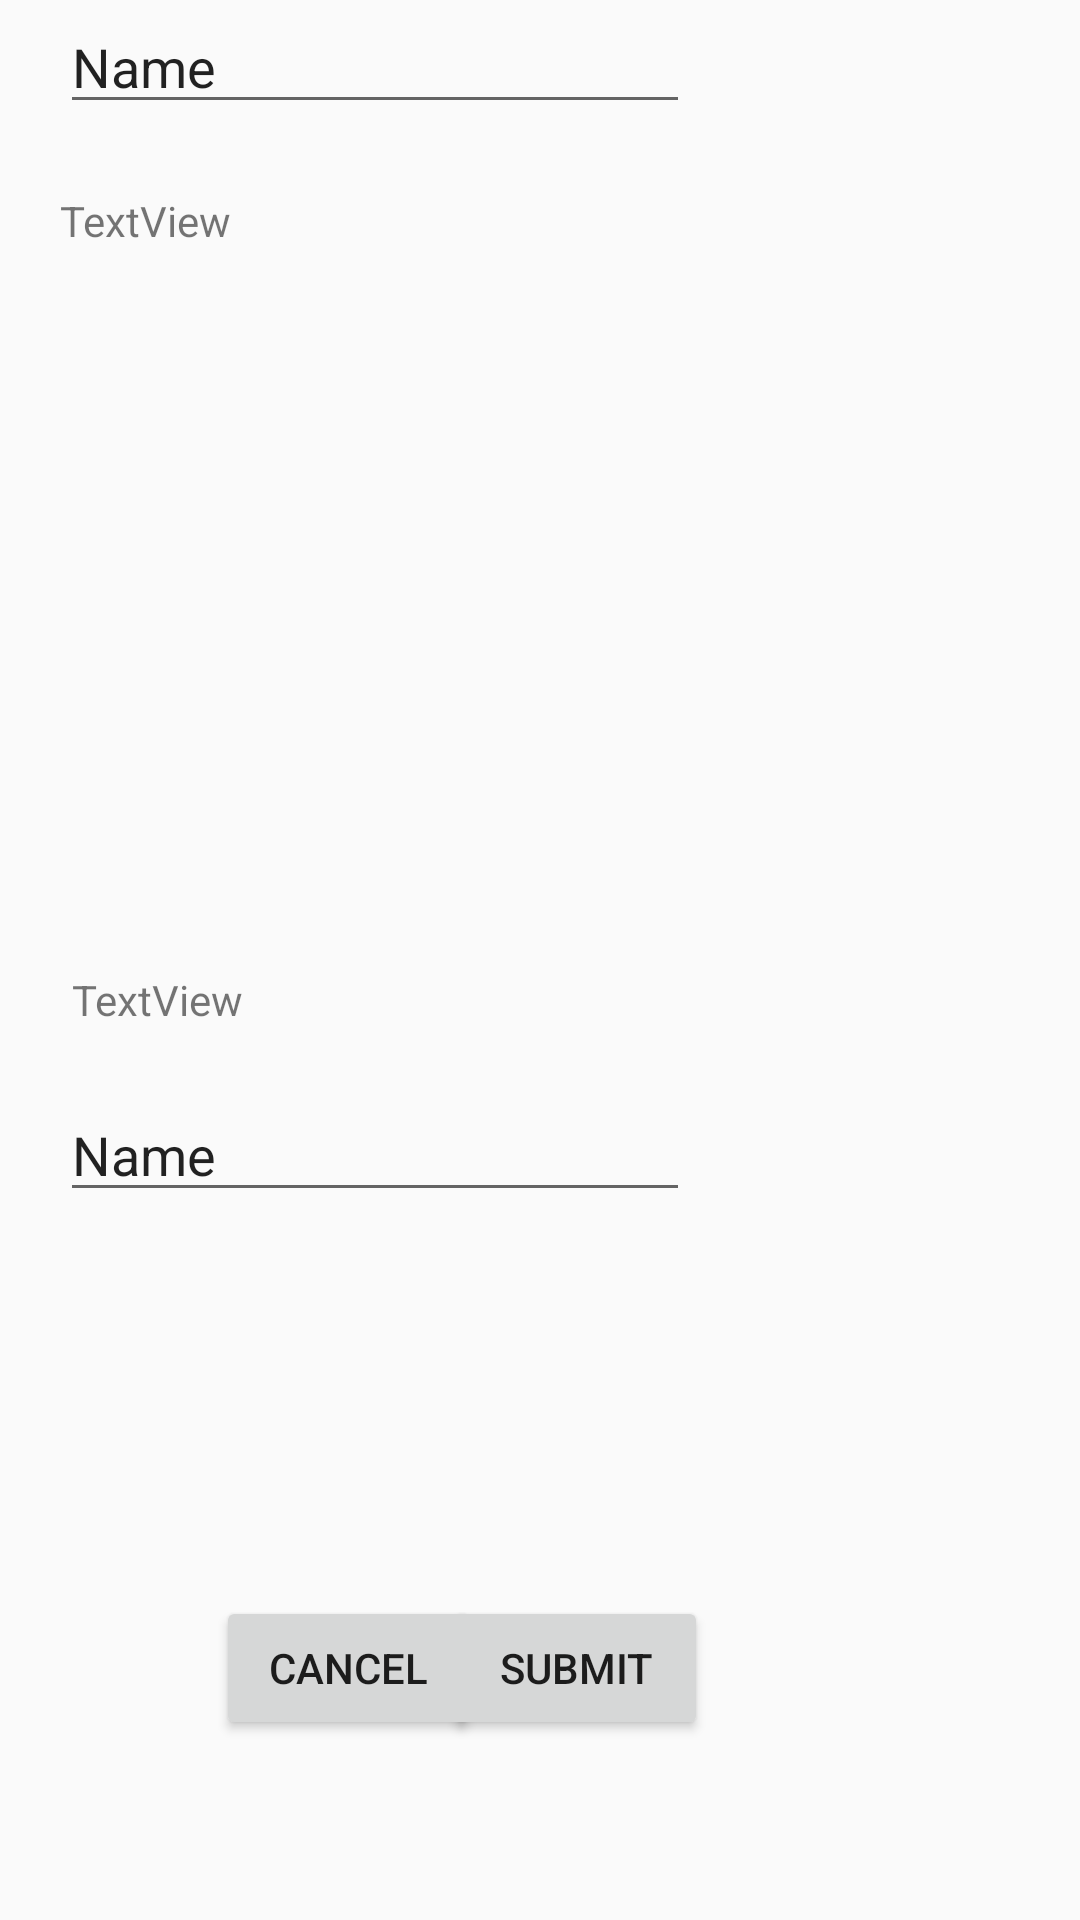

Reconstruct the res/layout file that produces this screen, plus the resources it refers to.
<!-- AndroidManifest.xml: application theme AppTheme -->
<!-- res/layout/content_trip.xml -->
<?xml version="1.0" encoding="utf-8"?>
<androidx.constraintlayout.widget.ConstraintLayout xmlns:android="http://schemas.android.com/apk/res/android"
    xmlns:app="http://schemas.android.com/apk/res-auto"
    xmlns:tools="http://schemas.android.com/tools"
    android:layout_width="match_parent"
    android:layout_height="match_parent"
    app:layout_behavior="@string/appbar_scrolling_view_behavior"
    tools:context=".TripActivity"
    tools:showIn="@layout/activity_trip">

    <TextView
        android:id="@+id/textView2"
        android:layout_width="wrap_content"
        android:layout_height="wrap_content"
        android:layout_marginStart="20dp"
        android:layout_marginTop="64dp"
        android:text="TextView"
        app:layout_constraintStart_toStartOf="parent"
        app:layout_constraintTop_toTopOf="parent" />

    <EditText
        android:id="@+id/editText3"
        android:layout_width="wrap_content"
        android:layout_height="wrap_content"
        android:layout_marginStart="20dp"
        android:layout_marginTop="20dp"
        android:layout_marginBottom="8dp"
        android:ems="10"
        android:inputType="textPersonName"
        android:text="Name"
        app:layout_constraintBottom_toTopOf="@+id/textView3"
        app:layout_constraintStart_toStartOf="parent"
        app:layout_constraintTop_toBottomOf="@+id/textView2"
        app:layout_constraintVertical_bias="0.685" />

    <TextView
        android:id="@+id/textView3"
        android:layout_width="wrap_content"
        android:layout_height="wrap_content"
        android:layout_marginStart="20dp"
        android:layout_marginBottom="20dp"
        android:text="TextView"
        app:layout_constraintBottom_toTopOf="@+id/editText4"
        app:layout_constraintStart_toStartOf="parent" />

    <EditText
        android:id="@+id/editText4"
        android:layout_width="wrap_content"
        android:layout_height="wrap_content"
        android:layout_marginStart="20dp"
        android:ems="10"
        android:inputType="textPersonName"
        android:text="Name"
        app:layout_constraintBottom_toTopOf="@+id/textView4"
        app:layout_constraintStart_toStartOf="parent" />

    <TextView
        android:id="@+id/textView4"
        android:layout_width="wrap_content"
        android:layout_height="15dp"
        android:layout_marginStart="20dp"
        android:layout_marginBottom="12dp"
        android:text="TextView"
        app:layout_constraintBottom_toTopOf="@+id/editText5"
        app:layout_constraintStart_toStartOf="parent" />

    <EditText
        android:id="@+id/editText5"
        android:layout_width="wrap_content"
        android:layout_height="wrap_content"
        android:layout_marginStart="20dp"
        android:ems="10"
        android:inputType="textPersonName"
        android:text="Name"
        app:layout_constraintStart_toStartOf="parent"
        tools:layout_editor_absoluteY="294dp" />

    <TextView
        android:id="@+id/textView5"
        android:layout_width="wrap_content"
        android:layout_height="wrap_content"
        android:layout_marginStart="24dp"
        android:layout_marginBottom="20dp"
        android:text="TextView"
        app:layout_constraintBottom_toTopOf="@+id/editText6"
        app:layout_constraintStart_toStartOf="parent" />

    <EditText
        android:id="@+id/editText6"
        android:layout_width="wrap_content"
        android:layout_height="wrap_content"
        android:layout_marginStart="20dp"
        android:layout_marginBottom="128dp"
        android:ems="10"
        android:inputType="textPersonName"
        android:text="Name"
        app:layout_constraintBottom_toTopOf="@+id/cancelBttn"
        app:layout_constraintStart_toStartOf="parent" />

    <Button
        android:id="@+id/button"
        android:layout_width="wrap_content"
        android:layout_height="wrap_content"
        android:layout_marginStart="8dp"
        android:layout_marginEnd="124dp"
        android:layout_marginBottom="60dp"
        android:text="@string/Submit"
        app:layout_constraintBottom_toBottomOf="parent"
        app:layout_constraintEnd_toEndOf="parent"
        app:layout_constraintHorizontal_bias="1.0"
        app:layout_constraintStart_toEndOf="@+id/cancelBttn" />

    <Button
        android:id="@+id/cancelBttn"
        android:layout_width="wrap_content"
        android:layout_height="wrap_content"
        android:layout_marginStart="72dp"
        android:layout_marginBottom="60dp"
        android:text="@android:string/cancel"
        app:layout_constraintBottom_toBottomOf="parent"
        app:layout_constraintStart_toStartOf="parent" />
</androidx.constraintlayout.widget.ConstraintLayout>
<!-- res/layout/activity_trip.xml (included above) -->
<?xml version="1.0" encoding="utf-8"?>
<androidx.coordinatorlayout.widget.CoordinatorLayout xmlns:android="http://schemas.android.com/apk/res/android"
    xmlns:app="http://schemas.android.com/apk/res-auto"
    xmlns:tools="http://schemas.android.com/tools"
    android:layout_width="match_parent"
    android:layout_height="match_parent"
    tools:context=".TripActivity">

    <com.google.android.material.appbar.AppBarLayout
        android:layout_width="match_parent"
        android:layout_height="wrap_content"
        android:theme="@style/AppTheme.AppBarOverlay">

        <androidx.appcompat.widget.Toolbar
            android:id="@+id/toolbar"
            android:layout_width="match_parent"
            android:layout_height="?attr/actionBarSize"
            android:background="?attr/colorPrimary"
            app:popupTheme="@style/AppTheme.PopupOverlay" />

    </com.google.android.material.appbar.AppBarLayout>

    <include layout="@layout/content_trip" />

    <com.google.android.material.floatingactionbutton.FloatingActionButton
        android:id="@+id/fab"
        android:layout_width="wrap_content"
        android:layout_height="wrap_content"
        android:layout_gravity="bottom|end"
        android:layout_margin="@dimen/fab_margin"
        app:srcCompat="@android:drawable/ic_dialog_email" />

</androidx.coordinatorlayout.widget.CoordinatorLayout>
<!-- resources referenced by this layout -->
<resources>
  <string name="Submit">submit</string>
  <style name="AppTheme" parent="Theme.AppCompat.Light.DarkActionBar">
          
          <item name="colorPrimary">@color/colorPrimary</item>
          <item name="colorPrimaryDark">@color/colorPrimaryDark</item>
          <item name="colorAccent">@color/colorAccent</item>
      </style>
  <color name="colorPrimary">#008577</color>
  <color name="colorPrimaryDark">#888888</color>
  <color name="colorAccent">#D81B60</color>
</resources>
